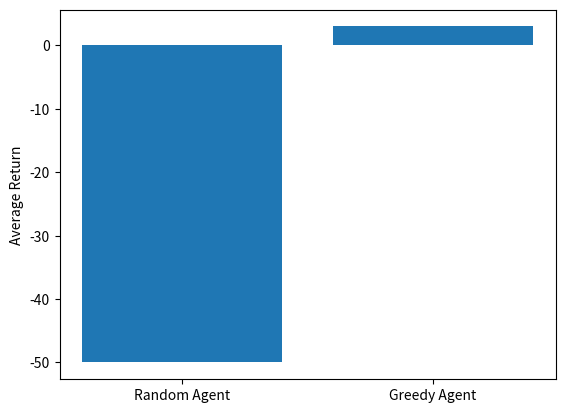

Write the Python code that produced this figure.
# [redacted]
# [redacted]

import numpy as np
import random
import matplotlib.pyplot as plt

class GridworldMDP:
    def __init__(self):
        self.grid_size = 7
        self.initial_state = (6, 0)
        self.goal_state = (0, 0)
        self.obstacles = [(2, i) for i in range(6)]
        self.actions = ['up', 'down', 'left', 'right']
        self.state = self.initial_state

    # Reset the environment to the initial state
    def reset(self):
        self.state = self.initial_state
        return self.state

    def step(self, action):
        if action not in self.actions:
            raise ValueError("Invalid action")

        x, y = self.state
        if action == 'up':
            x = max(x - 1, 0)
        elif action == 'down':
            x = min(x + 1, self.grid_size - 1)
        elif action == 'left':
            y = max(y - 1, 0)
        elif action == 'right':
            y = min(y + 1, self.grid_size - 1)

        new_state = (x, y)
        if new_state in self.obstacles:
            new_state = self.state

        reward = -1
        if new_state == self.goal_state:
            reward = 20

        self.state = new_state
        return new_state, reward

# Random Agent
def random_agent(env, steps=50):
    state = env.reset()
    total_reward = 0
    for _ in range(steps):
        action = random.choice(env.actions)
        state, reward = env.step(action)
        total_reward += reward
        if state == env.goal_state:
            break
    return total_reward

# Optimal Value Grid
optimal_value_function = np.array(    [
        [20, 19, 18, 17, 16, 15, 14],
        [19, 18, 17, 16, 15, 14, 13],
        [-1, -1, -1, -1, -1, -1, 12],
        [5, 6, 7, 8, 9, 10, 11],
        [4, 5, 6, 7, 8, 9, 10],
        [3, 4, 5, 6, 7, 8, 9],
        [2, 3, 4, 5, 6, 7, 8],
    ])

# Greedy Agent
def greedy_agent(env, optimal_value_grid, steps=50):
    state = env.reset()
    total_reward = 0
    for _ in range(steps):
        x, y = state
        best_action = None
        best_value = -float('inf')
        
        for action in env.actions:
            if action == 'up':
                new_x, new_y = max(x - 1, 0), y
            elif action == 'down':
                new_x, new_y = min(x + 1, env.grid_size - 1), y
            elif action == 'left':
                new_x, new_y = x, max(y - 1, 0)
            elif action == 'right':
                new_x, new_y = x, min(y + 1, env.grid_size - 1)
            
            if (new_x, new_y) not in env.obstacles and optimal_value_grid[new_x][new_y] > best_value:
                best_value = optimal_value_grid[new_x][new_y]
                best_action = action
        
        state, reward = env.step(best_action)
        total_reward += reward
        if state == env.goal_state:
            break
    return total_reward

def main():
   # Run experiments
    env = GridworldMDP()
    random_returns = [random_agent(env) for _ in range(20)]
    greedy_returns = [greedy_agent(env, optimal_value_function) for _ in range(20)]

    print(random_returns)
    print(greedy_returns)
    # Plot results
    plt.bar(['Random Agent', 'Greedy Agent'], [np.mean(random_returns), np.mean(greedy_returns)])
    plt.ylabel('Average Return')
    plt.show() 
    
if __name__ == '__main__':
    main()